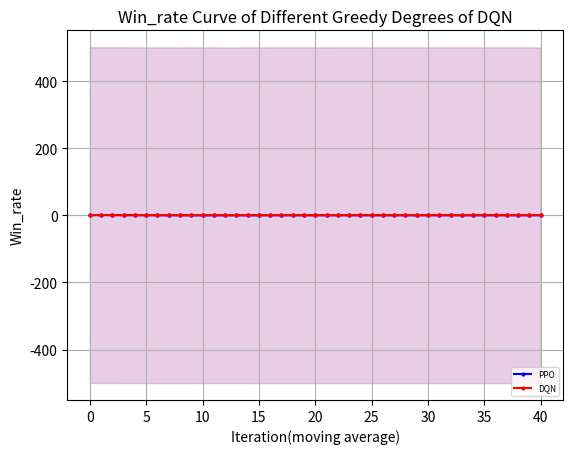

Source code (Python):
"""
missile=4500
    win_rate 
        PPO y_1
        DQN eps=0 y_2
    returns
        PPO z_1
        DQN z_2
"""
import matplotlib.pyplot as plt
import numpy as np
y_1=[50.0, 100.0, 100.0, 100.0, 100.0, 90.0, 50.0, 50.0, 50.0, 0.0, 0.0, 0.0, 0.0, 0.0, 0.0, 0.0, 0.0, 0.0, 0.0, 0.0, 0.0, 0.0, 0.0, 0.0, 0.0, 0.0, 0.0, 0.0, 0.0, 0.0, 0.0, 0.0, 0.0, 0.0, 0.0, 0.0, 0.0, 0.0, 0.0, 0.0, 0.0, 0.0, 0.0, 0.0, 0.0, 0.0, 0.0, 0.0, 0.0, 0.0]
y_1=np.array([i*0.01 for i in y_1])
y_2=[30.0, 90.0, 100.0, 30.0, 90.0, 90.0, 70.0, 60.0, 50.0, 100.0, 100.0, 100.0, 80.0, 50.0, 0.0, 10.0, 40.0, 90.0, 100.0, 100.0, 100.0, 50.0, 80.0, 100.0, 100.0, 100.0, 100.0, 100.0, 100.0, 70.0, 50.0, 100.0, 100.0, 100.0, 100.0, 100.0, 100.0, 100.0, 100.0, 100.0, 100.0, 100.0, 100.0, 100.0, 100.0, 100.0, 50.0, 100.0, 100.0, 100.0]
y_2=np.array([i*0.01 for i in y_2])
y_3=np.ones(y_2.shape)
def plot_fig(y_1,y_2,y_3):
    # 定义长度为 10 的平均滤波器
    window = np.ones(10) / 10
    # 使用卷积计算滑动平均
    y_1_smooth = np.convolve(y_1, window, mode='valid')
    y_2_smooth = np.convolve(y_2, window, mode='valid')
    y_3_smooth = np.convolve(y_3, window, mode='valid')
    x = np.array(list(range(0, len(y_1_smooth))))
    # 示例数据
    plt.figure(dpi=250)
    # 创建折线图
    plt.plot(x, y_1_smooth, marker='o', linestyle='-', color='b', label='PPO',markersize=2)
    plt.plot(x, y_2_smooth, marker='o', linestyle='-', color='r', label='DQN',markersize=2)
    # plt.plot(x, y_3_smooth, marker='o', linestyle='-', color='orange', label='eps decreasing',markersize=2)

    shadow_width_1 = 500  # 阴影宽度
    y_1_upper = y_1_smooth + shadow_width_1
    y_1_lower = y_1_smooth - shadow_width_1
    y_2_upper = y_2_smooth + shadow_width_1
    y_2_lower = y_2_smooth - shadow_width_1
    y_3_upper = y_3_smooth + shadow_width_1
    y_3_lower = y_3_smooth - shadow_width_1
    # 填充阴影
    plt.fill_between(x, y_1_upper, y_1_lower, color='b', alpha=0.1)
    plt.fill_between(x, y_2_upper, y_2_lower, color='r', alpha=0.1)
    # plt.fill_between(x, y_3_upper, y_3_lower, color='orange', alpha=0.1)#alpha是不透明度
    # 添加标题和标签
    plt.title('Win_rate Curve of Different Greedy Degrees of DQN')
    plt.xlabel('Iteration(moving average)')
    plt.ylabel('Win_rate')
    # 添加网格
    plt.grid(True)
    # 显示图例
    plt.legend(loc='lower right',prop={'size':6})
    # 显示图表
    plt.show()
if __name__=="__main__":
    plot_fig(y_1,y_2,y_3)